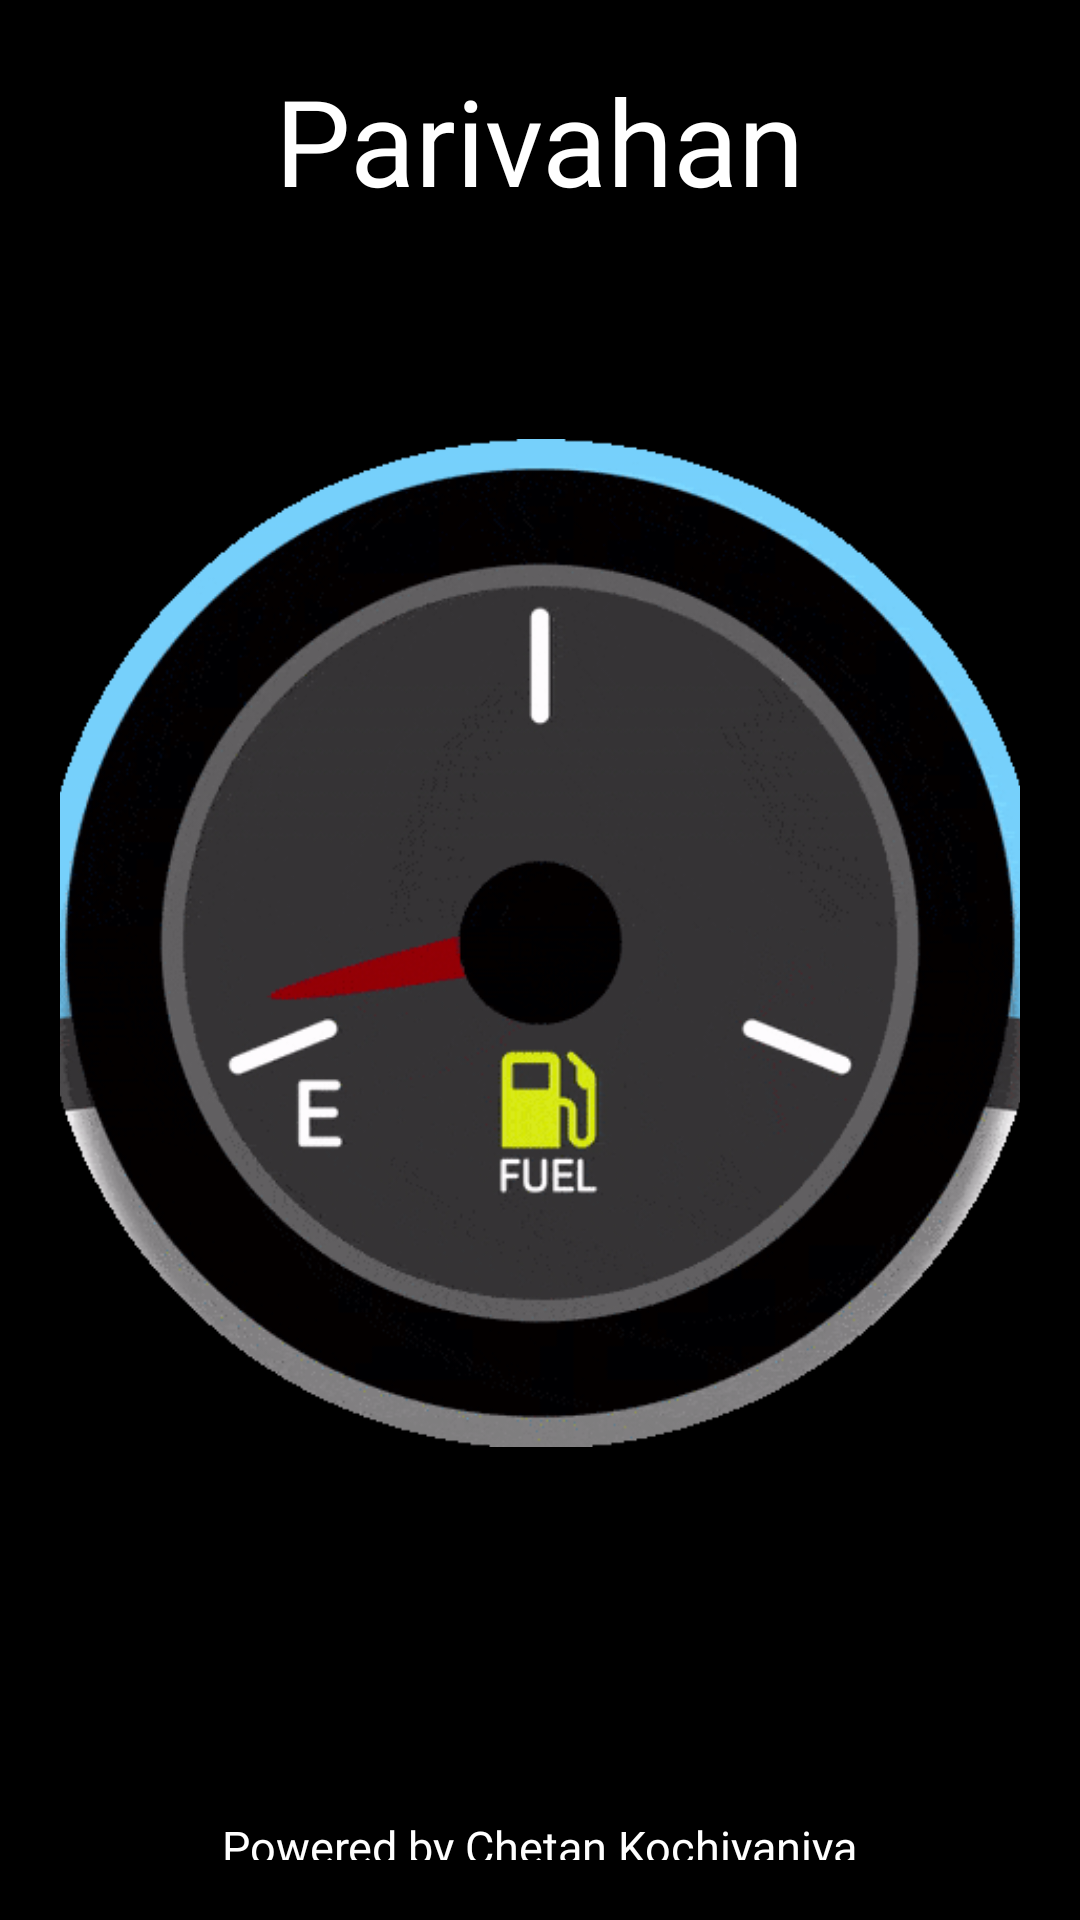

The Android layout XML behind this screen, and the referenced resources:
<!-- AndroidManifest.xml: application theme Theme.Parivahan -->
<!-- res/layout/activity_splash_screen.xml -->
<?xml version="1.0" encoding="utf-8"?>
<androidx.constraintlayout.widget.ConstraintLayout xmlns:android="http://schemas.android.com/apk/res/android"
    xmlns:app="http://schemas.android.com/apk/res-auto"
    xmlns:tools="http://schemas.android.com/tools"
    android:layout_width="match_parent"
    android:layout_height="match_parent"
    android:background="@color/black"
    tools:context=".SplashScreen">

<LinearLayout
    android:layout_width="match_parent"
    android:layout_height="match_parent"
    android:layout_margin="20dp"
    android:orientation="vertical"
    android:gravity="center">

    <TextView
        android:layout_width="wrap_content"
        android:layout_height="wrap_content"
        android:fontFamily="@font/aclonica"
        android:text="@string/app_name"
        android:textColor="@color/white"
        android:textSize="40sp" />

    <ImageView
        android:id="@+id/imageView"
        android:layout_width="336dp"
        android:layout_height="422dp"
        android:layout_marginTop="30dp"
        android:layout_marginBottom="80dp"
        android:contentDescription="s_screen_pic"
        app:layout_constraintBottom_toBottomOf="parent"
        app:layout_constraintEnd_toEndOf="parent"
        app:layout_constraintStart_toStartOf="parent"
        app:layout_constraintTop_toTopOf="parent"
        app:srcCompat="@drawable/s_screen" />

    <TextView
        android:layout_width="wrap_content"
        android:layout_height="wrap_content"
        android:fontFamily="@font/aclonica"
        android:text="@string/bychk"
        android:textAllCaps="false"
        android:textColor="@color/white"
        android:textSize="15sp" />



</LinearLayout>

</androidx.constraintlayout.widget.ConstraintLayout>
<!-- resources referenced by this layout -->
<resources>
  <color name="black">#FF000000</color>
  <color name="white">#FFFFFFFF</color>
  <!-- drawable s_screen: gif bitmap (drawable, 264897 bytes) -->
  <string name="app_name">Parivahan</string>
  
  
      //Splash Screen
  <string name="bychk">Powered by Chetan Kochiyaniya</string>
  
  
      //login screen
  <style name="Theme.Parivahan" parent="Theme.MaterialComponents.DayNight.DarkActionBar">
          
          <item name="colorPrimary">@color/purple_500</item>
          <item name="colorPrimaryVariant">@color/purple_700</item>
          <item name="colorOnPrimary">@color/white</item>
          
          <item name="colorSecondary">@color/teal_200</item>
          <item name="colorSecondaryVariant">@color/teal_700</item>
          <item name="colorOnSecondary">@color/black</item>
          
          <item name="android:statusBarColor" tools:targetApi="l">?attr/colorPrimaryVariant</item>
          
      </style>
  <color name="purple_500">#FF6200EE</color>
  <color name="purple_700">#FF3700B3</color>
  <color name="teal_200">#FF03DAC5</color>
  <color name="teal_700">#FF018786</color>
</resources>
